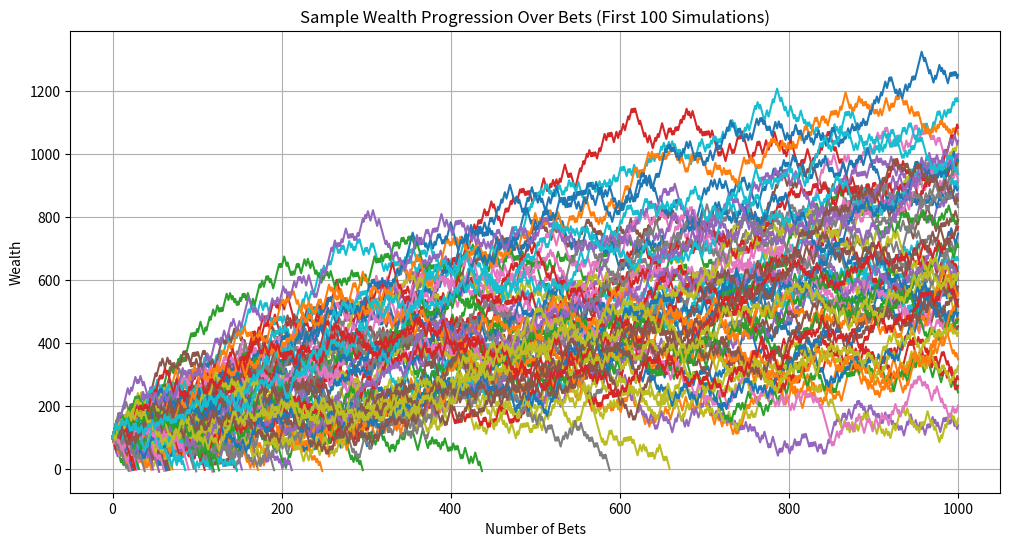
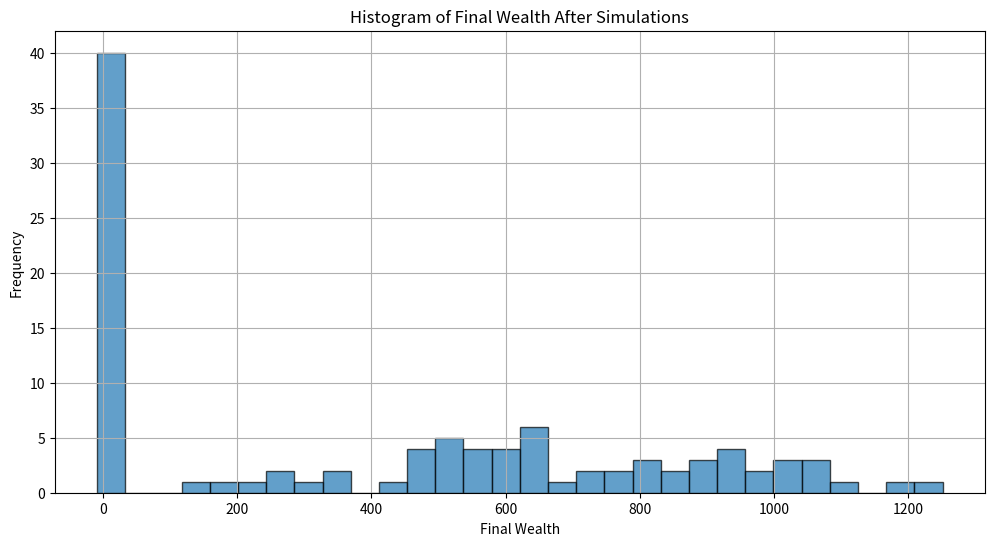

Python code for these plots, in order:
import random
import matplotlib.pyplot as plt

def run_single_simulation(starting_wealth, up_amount, p_up, down_amount, p_down, upper_bet_limit, lower_threshold):
    """
    Runs a single simulation of the Gambler's Ruin problem.

    Parameters:
    - starting_wealth (float): Initial amount of wealth.
    - up_amount (float): Amount won per successful bet.
    - p_up (float): Probability of winning each bet.
    - down_amount (float): Amount lost per unsuccessful bet.
    - p_down (float): Probability of losing each bet.
    - upper_bet_limit (int): Maximum number of bets to simulate.
    - lower_threshold (float): Wealth level to stop betting (0 for bankruptcy or 1).

    Returns:
    - wealth_history (list): List of wealth after each bet.
    - peak_wealth (float): Highest wealth achieved during the simulation.
    - min_wealth (float): Lowest wealth achieved during the simulation.
    - went_bankrupt (bool): Whether the simulation ended in ruin.
    """
    current_wealth = starting_wealth
    bet_count = 0
    wealth_history = [current_wealth]
    peak_wealth = starting_wealth
    min_wealth = starting_wealth
    went_bankrupt = False

    while bet_count < upper_bet_limit and current_wealth > lower_threshold:
        bet_count += 1
        outcome = random.random()

        if outcome < p_up:
            current_wealth += up_amount
            result = "Win"
        elif outcome < p_up + p_down:
            current_wealth -= down_amount
            result = "Lose"
        else:
            result = "No Change"

        wealth_history.append(current_wealth)

        # Update peak and minimum wealth
        if current_wealth > peak_wealth:
            peak_wealth = current_wealth
        if current_wealth < min_wealth:
            min_wealth = current_wealth

        # Print the outcome of the current bet
        #print(f"Bet {bet_count}: {result} | Current Wealth: {current_wealth}")

        # Check if wealth has hit the lower threshold
        if current_wealth <= lower_threshold:
            print("\n--- Stopping Simulation ---")
            print(f"Wealth has reached the lower threshold of {lower_threshold}.")
            went_bankrupt = True
            break
    else:
        pass
        #print("\n--- Stopping Simulation ---")
        #print(f"Reached the upper limit of {upper_bet_limit} bets.")

    # Final Results
    #print("\n=== Simulation Summary ===")
    #print(f"Total Bets Placed: {bet_count}")
    #print(f"Final Wealth: {current_wealth}")
    #print(f"Peak Wealth Achieved: {peak_wealth}")
    #print(f"Minimum Wealth Achieved: {min_wealth}\n")

    return wealth_history, peak_wealth, min_wealth, went_bankrupt

def run_multiple_simulations(num_simulations, starting_wealth, up_amount, p_up, down_amount, p_down, upper_bet_limit, lower_threshold):
    """
    Runs multiple simulations of the Gambler's Ruin problem.

    Parameters:
    - num_simulations (int): Number of simulations to run.
    - All other parameters as defined in run_single_simulation.

    Returns:
    - final_wealths (list): Final wealth from each simulation.
    - peak_wealths (list): Peak wealth from each simulation.
    - min_wealths (list): Minimum wealth from each simulation.
    - all_wealth_histories (list): Wealth histories from all simulations.
    - ruin_count (int): Number of simulations that ended in ruin.
    """
    ruin_count = 0
    final_wealths = []
    peak_wealths = []
    min_wealths = []
    all_wealth_histories = []
    smallest_min_wealth = float('inf')
    highest_peak_wealth = float('-inf')

    for sim in range(1, num_simulations + 1):
        #print(f"\n=== Simulation {sim} ===")
        wealth_history, peak_wealth, min_wealth, went_bankrupt = run_single_simulation(
            starting_wealth, up_amount, p_up, down_amount, p_down, upper_bet_limit, lower_threshold
        )
        all_wealth_histories.append(wealth_history)
        final_wealths.append(wealth_history[-1])
        peak_wealths.append(peak_wealth)
        min_wealths.append(min_wealth)

        # Update smallest minimum wealth and highest peak wealth
        if min_wealth < smallest_min_wealth:
            smallest_min_wealth = min_wealth
        if peak_wealth > highest_peak_wealth:
            highest_peak_wealth = peak_wealth

        if went_bankrupt:
            ruin_count += 1

    # Calculate ruin probability and other statistics
    ruin_probability = (ruin_count / num_simulations) * 100
    average_final_wealth = sum(final_wealths) / num_simulations
    average_peak_wealth = sum(peak_wealths) / num_simulations
    average_min_wealth = sum(min_wealths) / num_simulations

    # Final Summary
    print("\n=== All Simulations Summary ===")
    print(f"Total Simulations Run: {num_simulations}")
    print(f"Ruin Occurred in {ruin_count} Simulations ({ruin_probability:.2f}%)")
    print(f"Average Final Wealth: {average_final_wealth:.2f}")
    print(f"Average Peak Wealth Achieved: {average_peak_wealth:.2f}")
    print(f"Average Minimum Wealth Achieved: {average_min_wealth:.2f}")
    print(f"Smallest Minimum Wealth Achieved: {smallest_min_wealth}")
    print(f"Highest Peak Wealth Achieved: {highest_peak_wealth}\n")

    return final_wealths, peak_wealths, min_wealths, all_wealth_histories, ruin_count, smallest_min_wealth, highest_peak_wealth

def plot_sample_histories(all_wealth_histories, num_samples=10):
    """
    Plots the wealth progression for a sample of simulations.

    Parameters:
    - all_wealth_histories (list): List of wealth histories from all simulations.
    - num_samples (int): Number of simulations to plot.
    """
    plt.figure(figsize=(12, 6))
    for i, history in enumerate(all_wealth_histories[:num_samples]):
        plt.plot(history, label=f"Simulation {i+1}")
    plt.xlabel("Number of Bets")
    plt.ylabel("Wealth")
    plt.title(f"Sample Wealth Progression Over Bets (First {num_samples} Simulations)")
    #plt.legend()
    plt.grid(True)
    plt.show()

def plot_final_wealth_histogram(final_wealths):
    """
    Plots a histogram of the final wealths from all simulations.

    Parameters:
    - final_wealths (list): Final wealth from each simulation.
    """
    plt.figure(figsize=(12, 6))
    plt.hist(final_wealths, bins=30, edgecolor='black', alpha=0.7)
    plt.xlabel("Final Wealth")
    plt.ylabel("Frequency")
    plt.title("Histogram of Final Wealth After Simulations")
    plt.grid(True)
    plt.show()

def simulate_gamblers_ruin_advanced():
    """
    Runs the advanced Gambler's Ruin simulation with predefined parameters.
    """
    print("=== Advanced Gambler's Ruin Simulation ===\n")
    
    # Define Parameters Here
    starting_wealth = 100          # Starting wealth (e.g., 10 units)
    up_amount = 11                 # Potential upside per bet (e.g., +1 unit)
    p_up = 0.5                    # Probability of winning each bet (e.g., 0.6 for 60%)
    down_amount = 10               # Potential downside per bet (e.g., -1 unit)
    p_down = 0.5                  # Probability of losing each bet (e.g., 0.4 for 40%)
    upper_bet_limit = 1000          # Upper limit of bets to prevent infinite loops
    lower_threshold = 0           # Lower threshold to stop betting (0 for bankruptcy)
    num_simulations = 100        # Number of simulations to run
    
    bet_EV = (p_up * up_amount) - (p_down * down_amount)
    
    print(f"Starting Advanced Simulation with the following parameters:")
    print(f"Starting Wealth: {starting_wealth}")
    print(f"Potential Upside per Bet: {up_amount}")
    print(f"Probability of Winning: {p_up}")
    print(f"Potential Downside per Bet: {down_amount}")
    print(f"Probability of Losing: {p_down}")
    print(f"Upper Limit of Bets: {upper_bet_limit}")
    print(f"Lower Threshold: {lower_threshold}")
    print(f"Number of Simulations: {num_simulations}\n")

    
    # Run Multiple Simulations
    final_wealths, peak_wealths, min_wealths, all_wealth_histories, ruin_count, smallest_min_wealth, highest_peak_wealth = run_multiple_simulations(
        num_simulations, starting_wealth, up_amount, p_up, down_amount, p_down, upper_bet_limit, lower_threshold
    )
    
    # Plot sample wealth histories
    plot_sample_histories(all_wealth_histories, num_samples=num_simulations)
    
    # Plot histogram of final wealths
    plot_final_wealth_histogram(final_wealths)
    
    # Additional Insights
    print("=== Additional Insights ===")
    print(f"Maximum Wealth Achieved Across All Simulations: {highest_peak_wealth}")
    print(f"Minimum Wealth Achieved Across All Simulations: {smallest_min_wealth}\n")
    print(f"Expected Value of Bet: {bet_EV}")

if __name__ == "__main__":
    simulate_gamblers_ruin_advanced()
